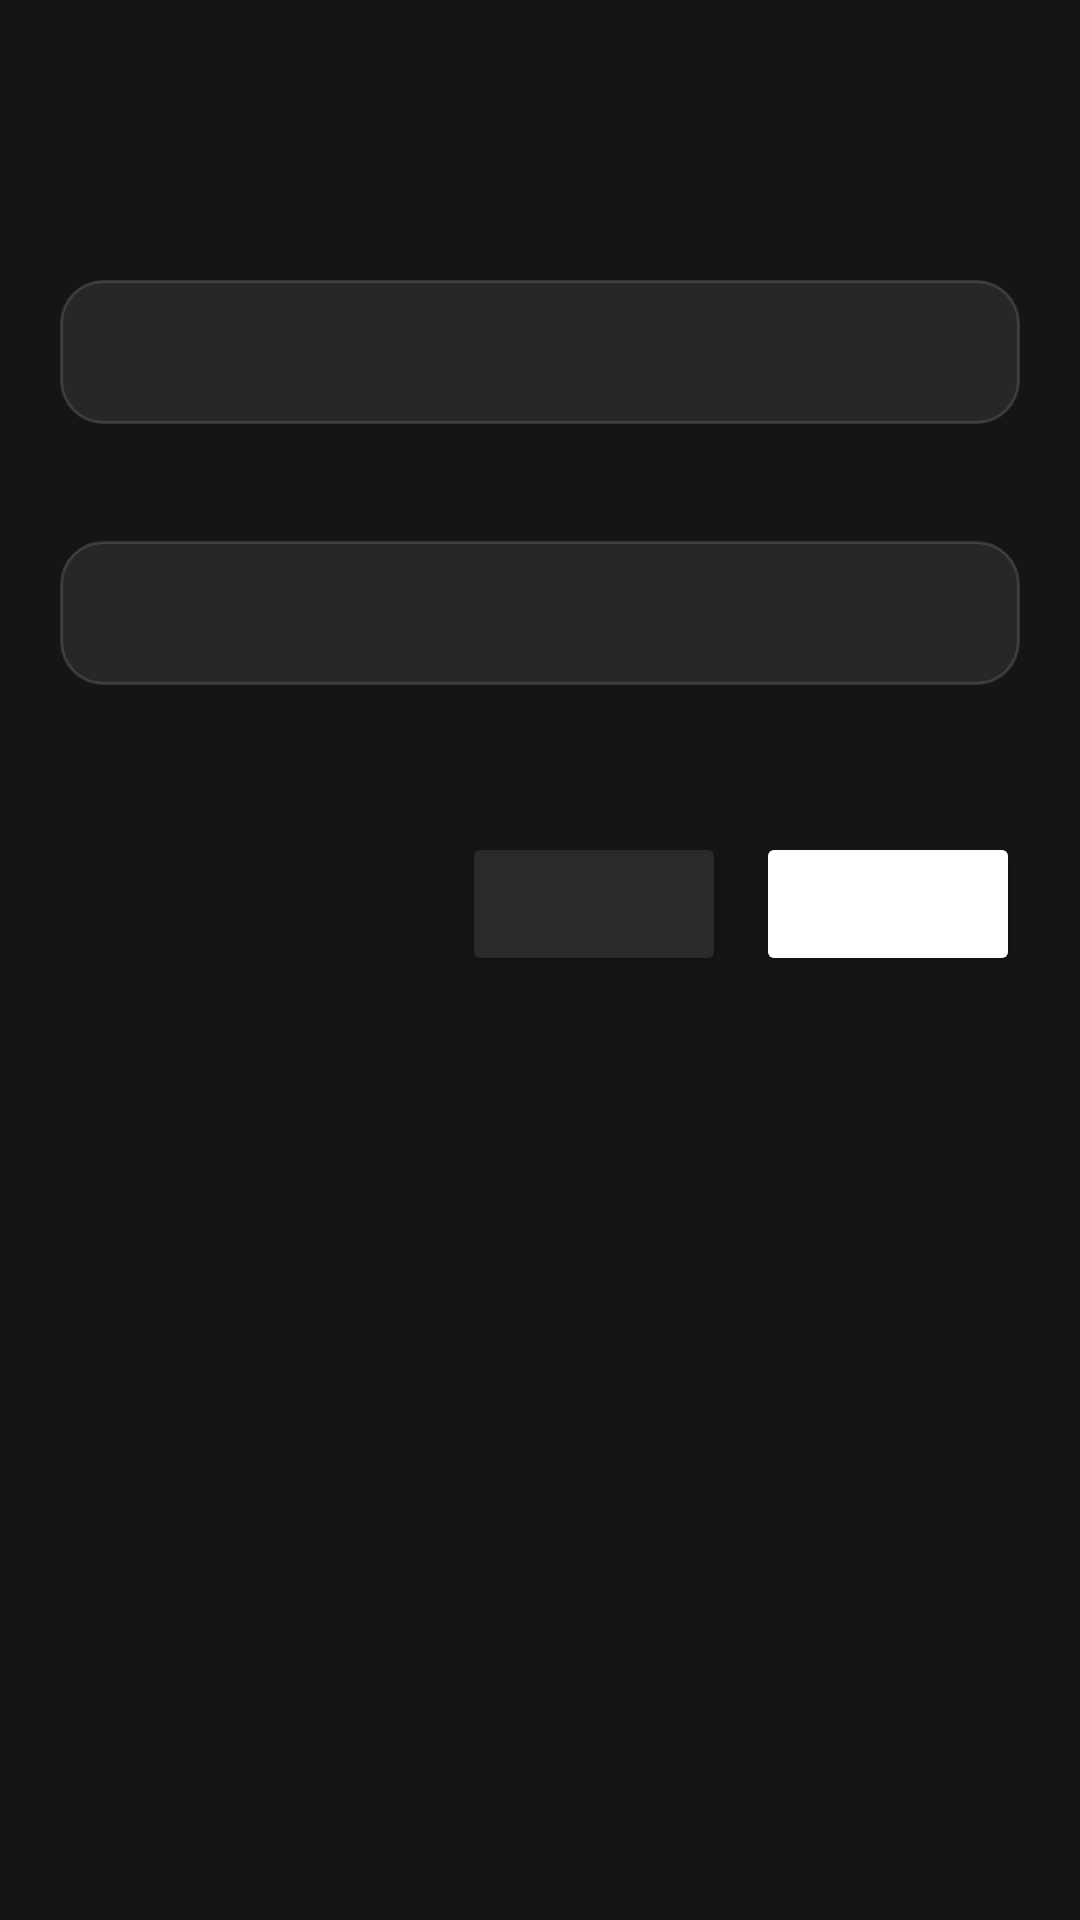

Produce the Android XML layout that renders to this screen, including the resource entries it uses.
<!-- AndroidManifest.xml: application theme Theme.NetronComputer -->
<!-- res/layout/dialog_login.xml -->
<?xml version="1.0" encoding="utf-8"?>
<ScrollView xmlns:android="http://schemas.android.com/apk/res/android"
    android:layout_width="match_parent"
    android:layout_height="wrap_content"
    android:background="#151515"
    android:fillViewport="true">

    <LinearLayout
        android:layout_width="match_parent"
        android:layout_height="wrap_content"
        android:orientation="vertical"
        android:padding="20dp">

        <TextView
            android:id="@+id/loginTitle"
            android:layout_width="wrap_content"
            android:layout_height="wrap_content"
            android:textColor="#FFFFFF"
            android:textSize="24sp"
            android:textStyle="bold" />

        <TextView
            android:id="@+id/usernameLabel"
            android:layout_width="wrap_content"
            android:layout_height="wrap_content"
            android:layout_marginTop="16dp"
            android:textColor="#A9A9A9"
            android:textSize="14sp" />

        <EditText
            android:id="@+id/usernameInput"
            android:layout_width="match_parent"
            android:layout_height="48dp"
            android:layout_marginTop="6dp"
            android:background="@drawable/bg_input"
            android:inputType="text"
            android:paddingHorizontal="12dp"
            android:textColor="#FFFFFF" />

        <TextView
            android:id="@+id/passwordLabel"
            android:layout_width="wrap_content"
            android:layout_height="wrap_content"
            android:layout_marginTop="14dp"
            android:textColor="#A9A9A9"
            android:textSize="14sp" />

        <EditText
            android:id="@+id/passwordInput"
            android:layout_width="match_parent"
            android:layout_height="48dp"
            android:layout_marginTop="6dp"
            android:background="@drawable/bg_input"
            android:inputType="textPassword"
            android:paddingHorizontal="12dp"
            android:textColor="#FFFFFF" />

        <TextView
            android:id="@+id/statusText"
            android:layout_width="match_parent"
            android:layout_height="wrap_content"
            android:layout_marginTop="14dp"
            android:textColor="#A9A9A9"
            android:textSize="14sp" />

        <LinearLayout
            android:layout_width="match_parent"
            android:layout_height="wrap_content"
            android:layout_marginTop="16dp"
            android:gravity="end"
            android:orientation="horizontal">

            <Button
                android:id="@+id/cancelButton"
                android:layout_width="wrap_content"
                android:layout_height="wrap_content"
                android:backgroundTint="#2A2A2A"
                android:textColor="#FFFFFF" />

            <Button
                android:id="@+id/openButton"
                android:layout_width="wrap_content"
                android:layout_height="wrap_content"
                android:layout_marginStart="10dp"
                android:backgroundTint="#FFFFFF"
                android:textColor="#000000" />
        </LinearLayout>
    </LinearLayout>

</ScrollView>
<!-- resources referenced by this layout -->
<resources>
  <!-- drawable bg_input (drawable) -->
  <shape xmlns:android="http://schemas.android.com/apk/res/android" android:shape="rectangle">
      <corners android:radius="14dp" />
      <solid android:color="#14FFFFFF" />
      <stroke
          android:width="1dp"
          android:color="#22FFFFFF" />
  </shape>
  <style name="Theme.NetronComputer" parent="Theme.Material3.Dark.NoActionBar">
          <item name="android:statusBarColor">#050505</item>
          <item name="android:navigationBarColor">#050505</item>
          <item name="android:windowBackground">#050505</item>
          <item name="colorSurface">#151515</item>
          <item name="colorPrimary">#FFFFFF</item>
          <item name="colorOnPrimary">#000000</item>
          <item name="colorOnSurface">#FFFFFF</item>
          <item name="android:textColorPrimary">#FFFFFF</item>
          <item name="android:textColorSecondary">#A9A9A9</item>
      </style>
</resources>
